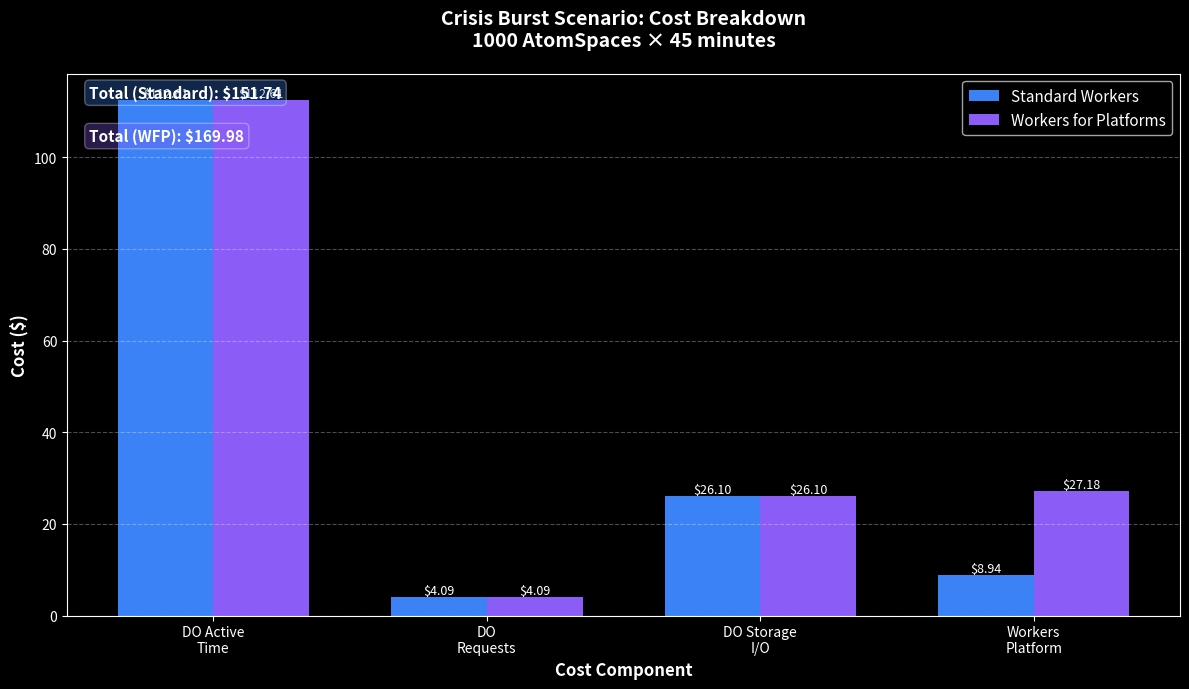

Source code (Python): (Note: this script raises an exception after producing the figure.)
#!/usr/bin/env python3
"""
Visualize crisis burst scenario costs for FlareCog
"""

import matplotlib.pyplot as plt
import numpy as np

# Set style
plt.style.use('dark_background')

# Cost breakdown data
categories = ['DO Active\nTime', 'DO\nRequests', 'DO Storage\nI/O', 'Workers\nPlatform']
standard_workers = [112.61, 4.09, 26.10, 8.94]
wfp = [112.61, 4.09, 26.10, 27.18]

# Figure 1: Cost breakdown comparison
fig1, ax1 = plt.subplots(figsize=(12, 7))
x = np.arange(len(categories))
width = 0.35

bars1 = ax1.bar(x - width/2, standard_workers, width, label='Standard Workers', color='#3b82f6')
bars2 = ax1.bar(x + width/2, wfp, width, label='Workers for Platforms', color='#8b5cf6')

ax1.set_xlabel('Cost Component', fontsize=12, fontweight='bold')
ax1.set_ylabel('Cost ($)', fontsize=12, fontweight='bold')
ax1.set_title('Crisis Burst Scenario: Cost Breakdown\n1000 AtomSpaces × 45 minutes', 
              fontsize=14, fontweight='bold', pad=20)
ax1.set_xticks(x)
ax1.set_xticklabels(categories)
ax1.legend(fontsize=11)
ax1.grid(axis='y', alpha=0.3, linestyle='--')

# Add value labels on bars
for bars in [bars1, bars2]:
    for bar in bars:
        height = bar.get_height()
        ax1.text(bar.get_x() + bar.get_width()/2., height,
                f'${height:.2f}',
                ha='center', va='bottom', fontsize=9)

# Add total cost annotations
total_sw = sum(standard_workers)
total_wfp = sum(wfp)
ax1.text(0.02, 0.98, f'Total (Standard): ${total_sw:.2f}', 
         transform=ax1.transAxes, fontsize=11, fontweight='bold',
         verticalalignment='top', bbox=dict(boxstyle='round', facecolor='#3b82f6', alpha=0.3))
ax1.text(0.02, 0.90, f'Total (WFP): ${total_wfp:.2f}', 
         transform=ax1.transAxes, fontsize=11, fontweight='bold',
         verticalalignment='top', bbox=dict(boxstyle='round', facecolor='#8b5cf6', alpha=0.3))

plt.tight_layout()
plt.savefig('/home/ubuntu/cogflare-temp/crisis_burst_breakdown.png', dpi=150, bbox_inches='tight')
plt.close()

# Figure 2: Cost composition pie charts
fig2, (ax2a, ax2b) = plt.subplots(1, 2, figsize=(14, 6))

colors = ['#ef4444', '#f59e0b', '#10b981', '#3b82f6']
explode = (0.05, 0, 0, 0)

# Standard Workers pie
ax2a.pie(standard_workers, labels=categories, autopct='%1.1f%%',
         colors=colors, explode=explode, startangle=90, textprops={'fontsize': 10})
ax2a.set_title(f'Standard Workers\nTotal: ${total_sw:.2f}', 
               fontsize=13, fontweight='bold', pad=15)

# WFP pie
ax2b.pie(wfp, labels=categories, autopct='%1.1f%%',
         colors=colors, explode=explode, startangle=90, textprops={'fontsize': 10})
ax2b.set_title(f'Workers for Platforms\nTotal: ${total_wfp:.2f}', 
               fontsize=13, fontweight='bold', pad=15)

fig2.suptitle('Crisis Burst Cost Composition', fontsize=15, fontweight='bold', y=0.98)
plt.tight_layout()
plt.savefig('/home/ubuntu/cogflare-temp/crisis_burst_composition.png', dpi=150, bbox_inches='tight')
plt.close()

# Figure 3: Scaling analysis
atomspace_counts = [1, 10, 100, 500, 1000, 2000, 5000, 10000]
durations_hours = [720, 72, 7.2, 1.44, 0.75, 0.375, 0.15, 0.075]
durations_readable = ['30d', '3d', '7.2h', '1.4h', '45m', '22m', '9m', '4.5m']

# Calculate costs for each scale (Standard Workers with R2 optimization)
costs = []
for count in atomspace_counts:
    duration = 720 / count  # hours
    active_time = count * duration * 0.15
    requests = count * 27000 * 0.15 / 1_000_000
    storage_io = (count * 20 / 1000 * 0.20) + (count * 20 / 1000 * 0.005)  # R2 writes
    workers = 5 + max(0, (count * 27000 - 1_000_000) / 1_000_000 * 0.15)
    total = active_time + requests + storage_io + workers
    costs.append(total)

# Cost per equivalent compute-hour
cost_per_hour = [cost / 720 for cost in costs]

fig3, (ax3a, ax3b) = plt.subplots(1, 2, figsize=(14, 6))

# Total cost vs scale
ax3a.plot(atomspace_counts, costs, marker='o', linewidth=2, markersize=8, color='#3b82f6')
ax3a.set_xscale('log')
ax3a.set_xlabel('Number of AtomSpaces', fontsize=12, fontweight='bold')
ax3a.set_ylabel('Total Cost ($)', fontsize=12, fontweight='bold')
ax3a.set_title('Total Cost vs Scale', fontsize=13, fontweight='bold', pad=15)
ax3a.grid(True, alpha=0.3, linestyle='--')

# Annotate optimal point
optimal_idx = 4  # 1000 AtomSpaces
ax3a.annotate(f'Optimal: 1000 AS\n${costs[optimal_idx]:.2f}',
             xy=(atomspace_counts[optimal_idx], costs[optimal_idx]),
             xytext=(atomspace_counts[optimal_idx] * 0.3, costs[optimal_idx] * 1.3),
             arrowprops=dict(arrowstyle='->', color='#10b981', lw=2),
             fontsize=10, fontweight='bold', color='#10b981',
             bbox=dict(boxstyle='round', facecolor='#10b981', alpha=0.2))

# Cost efficiency (cost per compute-hour)
ax3b.plot(atomspace_counts, cost_per_hour, marker='s', linewidth=2, markersize=8, color='#10b981')
ax3b.set_xscale('log')
ax3b.set_xlabel('Number of AtomSpaces', fontsize=12, fontweight='bold')
ax3b.set_ylabel('Cost per Equivalent Compute-Hour ($)', fontsize=12, fontweight='bold')
ax3b.set_title('Cost Efficiency vs Scale', fontsize=13, fontweight='bold', pad=15)
ax3b.grid(True, alpha=0.3, linestyle='--')
ax3b.axhline(y=cost_per_hour[optimal_idx], color='#10b981', linestyle='--', alpha=0.5)
ax3b.text(atomspace_counts[0] * 1.5, cost_per_hour[optimal_idx] * 1.1, 
         f'${cost_per_hour[optimal_idx]:.2f}/hr', color='#10b981', fontweight='bold')

fig3.suptitle('Scaling Analysis: Crisis Burst Scenarios', fontsize=15, fontweight='bold', y=0.98)
plt.tight_layout()
plt.savefig('/home/ubuntu/cogflare-temp/crisis_burst_scaling.png', dpi=150, bbox_inches='tight')
plt.close()

# Figure 4: Time vs Cost tradeoff
fig4, ax4 = plt.subplots(figsize=(12, 7))

# Convert durations to minutes for better readability
durations_minutes = [h * 60 for h in durations_hours]

# Create scatter plot with size representing efficiency
sizes = [1000 / (c / 720) for c in costs]  # Larger = more efficient

scatter = ax4.scatter(durations_minutes, costs, s=sizes, c=cost_per_hour, 
                     cmap='RdYlGn_r', alpha=0.7, edgecolors='white', linewidth=2)

ax4.set_xscale('log')
ax4.set_xlabel('Time to Solution (minutes)', fontsize=12, fontweight='bold')
ax4.set_ylabel('Total Cost ($)', fontsize=12, fontweight='bold')
ax4.set_title('Crisis Burst: Time vs Cost Tradeoff\n(Bubble size = efficiency, color = cost/hour)', 
              fontsize=14, fontweight='bold', pad=20)
ax4.grid(True, alpha=0.3, linestyle='--')

# Add colorbar
cbar = plt.colorbar(scatter, ax=ax4)
cbar.set_label('Cost per Compute-Hour ($)', fontsize=11, fontweight='bold')

# Annotate key points
for i, (count, dur_min, cost) in enumerate(zip(atomspace_counts, durations_minutes, costs)):
    if count in [1, 100, 1000, 10000]:
        label = f'{count} AS\n{durations_readable[i]}'
        ax4.annotate(label, xy=(dur_min, cost), xytext=(10, 10),
                    textcoords='offset points', fontsize=9,
                    bbox=dict(boxstyle='round', facecolor='black', alpha=0.6))

# Highlight optimal region
ax4.axvspan(20, 60, alpha=0.1, color='#10b981', label='Optimal Region (20-60 min)')
ax4.legend(fontsize=10)

plt.tight_layout()
plt.savefig('/home/ubuntu/cogflare-temp/crisis_burst_tradeoff.png', dpi=150, bbox_inches='tight')
plt.close()

print("✅ All visualizations generated successfully!")
print("   - crisis_burst_breakdown.png")
print("   - crisis_burst_composition.png")
print("   - crisis_burst_scaling.png")
print("   - crisis_burst_tradeoff.png")
